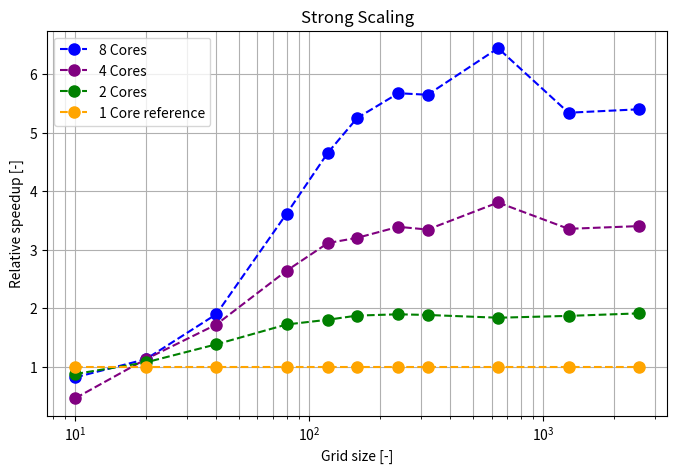

Write the Python code that produced this figure. (Note: this script raises an exception after producing the figure.)
import numpy as np
import matplotlib.pyplot as plt

# grid_sizes = [50, 100, 200, 400, 800, 1600]
# runtimes_16 = [1.0139906406402588, 4.019821643829346, 9.95474910736084, 37.207207918167114, 247.35333466529846, 2054.6111330986023]#, 15661.0]
# runtimes_8 = [0.37127208709716797, 1.326030969619751, 4.8523712158203125, 31.24010705947876, 241.40032076835632, 2073.247344017029]#, 15941.0]
# runtimes_4 = [0.3799583911895752, 1.332439661026001, 6.719934701919556, 44.8723349571228, 381.9476659297943, 3104.8]

# grid_sizes = [10, 20, 40, 80, 120, 160, 240, 320, 800]
# runtimes_16 = [6.779041290283203, 12.498822212219238, 23.17623209953308, 47.404714822769165, 67.85655760765076, 98.27060437202454, 150.00290513038635, 200.77882838249207, 730.7381122112274]
# runtimes_8 = [0.11923980712890625, 0.14372730255126953, 0.31487035751342773, 1.0421226024627686, 2.281271457672119, 3.94570255279541, 10.414150476455688, 22.740732192993164, 295.5821545124054]
# runtimes_4 = [0.05289721488952637, 0.1142423152923584, 0.2848389148712158, 0.8263530731201172, 2.2762508392333984, 3.95065975189209, 10.736685991287231, 24.061909437179565, 392.0569896697998]
# # runtimes_4 = [392.0569896697998, 24.783448696136475, 10.869752645492554, 3.8268392086029053, 1.9854729175567627, 0.8879952430725098, 0.38422060012817383, 0.11449027061462402, 0.05503129959106445][::-1]
# runtimes_2 = [0.05579066276550293, 0.09388446807861328, 0.2580840587615967, 0.9472675323486328, 2.638576030731201, 5.659003496170044, 16.6921808719635, 39.84356498718262, 662.3824572563171]

grid_sizes = [10, 20, 40, 80, 120, 160, 240, 320, 640, 1280]
# runtimes_1 = np.array([5245.4585609436035, 539.9593379497528, 68.29340410232544, 29.119383573532104, 8.83642292022705, 3.857235908508301, 1.3382577896118164, 0.25045204162597656, 0.07312464714050293, 0.02946925163269043])[::-1]
# runtimes_8 = np.array([1073.040122270584, 123.48852014541626, 14.983920574188232, 7.144298791885376, 2.8711507320404053, 1.6053752899169922, 0.882249116897583, 0.3264124393463135, 0.13974738121032715, 0.07031011581420898])[::-1]
# runtimes_4 = np.array([0.047785043716430664, 0.09652447700500488, 0.2727539539337158, 0.8538565635681152, 2.0879569053649902, 3.8614442348480225, 10.129594087600708, 23.91997003555298, 180.03997802734375, 1583.969745874405])
# runtimes_2 = np.array([0.05838775634765625, 0.09331035614013672, 0.2449815273284912, 0.9723560810089111, 2.8370614051818848, 5.996332883834839, 17.881193161010742, 39.222891092300415, 342.64161443710327, 2747.7665143013])

# grid_sizes = [10, 20, 40, 80, 120, 160, 240, 320, 640, 1280, 2560]
# runtimes_1 = np.array([5245.4585609436035, 539.9593379497528, 68.29340410232544, 29.119383573532104, 8.83642292022705, 3.857235908508301, 1.3382577896118164, 0.25045204162597656, 0.07312464714050293, 0.02946925163269043])[::-1]
# runtimes_8 = np.array([0.018592357635498047, 0.03673291206359863, 0.09095096588134766, 0.28411078453063965, 0.6962318420410156, 1.432126760482788, 4.503163814544678, 10.559955358505249, 86.55353617668152, 863.7052867412567, 7068.762294054031])
# runtimes_4 = np.array([0.032782793045043945, 0.03673148155212402, 0.1002497673034668, 0.3889632225036621, 1.0410065650939941, 2.3468754291534424, 7.531053304672241, 17.82519030570984, 146.44744968414307, 1373.698133468628, 11208.580198526382])
# runtimes_2 = np.array([0.05838775634765625, 0.09331035614013672, 0.2449815273284912, 0.9723560810089111, 2.8370614051818848, 5.996332883834839, 17.881193161010742, 39.222891092300415, 342.64161443710327, 2747.7665143013])

grid_sizes = [10, 20, 40, 80, 120, 160, 240, 320, 640, 1280, 2560]
runtimes_8 = np.array([0.018592357635498047, 0.03673291206359863, 0.09095096588134766, 0.28411078453063965, 0.6962318420410156, 1.432126760482788, 4.503163814544678, 10.559955358505249, 86.55353617668152, 863.7052867412567, 7068.762294054031])
runtimes_4 = np.array([0.032782793045043945, 0.03673148155212402, 0.1002497673034668, 0.3889632225036621, 1.0410065650939941, 2.3468754291534424, 7.531053304672241, 17.82519030570984, 146.44744968414307, 1373.698133468628, 11208.580198526382])
runtimes_2 = np.array([0.017388343811035156, 0.03861045837402344, 0.12466835975646973, 0.5960128307342529, 1.796077013015747, 4.006959676742554, 13.45595121383667, 31.597405672073364, 303.06094455718994, 2464.5865709781647, 19935.111971616745])
runtimes_1 = np.array([0.015282392501831055, 0.04157876968383789, 0.17270183563232422, 1.027972936630249, 3.2423171997070312, 7.51666784286499, 25.540014028549194, 59.6126389503479, 557.4289293289185, 4611.060019731522, 38150.17436861992])


_index = -1
C_loglog_3 = runtimes_4[_index] / (grid_sizes[_index])**3  # reference line for 2nd order convergence
C_loglog_4 = runtimes_8[_index] / (grid_sizes[_index])**4  # reference line for 2nd order convergence
C_loglog_1 = runtimes_1[0] / (grid_sizes[0])  # reference line for 2nd order convergence


# plt.figure(figsize=(8, 5))
# plt.loglog(grid_sizes, runtimes_8, '--o', markersize=8,label="8 Cores", color="blue")
# plt.loglog(grid_sizes, runtimes_4, '--o', markersize=8,label="4 Cores", color="purple")
# plt.loglog(grid_sizes, runtimes_2, '--o', markersize=8,label="2 Cores", color="green")
# plt.loglog(grid_sizes, runtimes_1, '--o', markersize=8,label="1 Core", color="orange")

# plt.loglog(grid_sizes, C_loglog_1 * np.array(grid_sizes), "--", label="Slope = 1", alpha=0.5, color="black")
# plt.loglog(grid_sizes, C_loglog_3 * np.array(grid_sizes)**3, label="Slope = 3", alpha=0.5, color="black")
# # plt.loglog(grid_sizes, C_loglog_4 * np.array(grid_sizes)**4, ":", label="Slope = 4", alpha=0.5, color="black")

# plt.ylabel("Compute Time [s]")
# plt.xlabel("Grid size [-]")
# plt.legend()
# plt.grid(True, which="both")
# plt.savefig(f"/home/<user>/FEM_reference/scaling_fenicsx_for_conv_1_8_strong_final", dpi=600)

# plt.show()


plt.figure(figsize=(8, 5))
plt.semilogx(grid_sizes, runtimes_1/runtimes_8, '--o', markersize=8,label="8 Cores", color="blue")
plt.semilogx(grid_sizes, runtimes_1/runtimes_4, '--o', markersize=8,label="4 Cores", color="purple")
plt.semilogx(grid_sizes, runtimes_1/runtimes_2, '--o', markersize=8,label="2 Cores", color="green")
plt.semilogx(grid_sizes, runtimes_1/runtimes_1, '--o', markersize=8,label="1 Core reference", color="orange")

# plt.loglog(grid_sizes, C_loglog_1 * np.array(grid_sizes), "--", label="Slope = 1", alpha=0.5, color="black")
# plt.loglog(grid_sizes, C_loglog_3 * np.array(grid_sizes)**3, label="Slope = 3", alpha=0.5, color="black")
# plt.loglog(grid_sizes, C_loglog_4 * np.array(grid_sizes)**4, ":", label="Slope = 4", alpha=0.5, color="black")

plt.ylabel("Relative speedup [-]")
plt.xlabel("Grid size [-]")
plt.title("Strong Scaling")
plt.legend()
plt.grid(True, which="both")
plt.savefig(f"/home/<user>/FEM_reference/scaling_fenicsx_for_conv_1_8_strong_final", dpi=600)

plt.show()
plt.close()

runtimes_8 = [10.534351348876953, 87.90579390525818, 856.9799156188965]
# runtimes at 1 with grid size half as big as runtime 8
runtimes_4 = [9.59804391860962, 72.46065735816956, 685.5793178081512]
runtimes_2 = [7.914881467819214, 63.189791202545166, 604.4840333461761]
runtimes_1 = [7.478263854980469, 59.739352226257324, 562.0295383930206]
grid_per_cores_1 = [160, 320, 640]
np.array([int(gs*4**(1/3)) for gs in [160, 320, 640]])

cores = [1, 2, 4, 8]

plt.figure(figsize=(8, 5))

for runtime_1_, runtime_2_, runtime_4_, runtime_8_, grid_per_core_ in zip(runtimes_1, runtimes_2, runtimes_4, runtimes_8, grid_per_cores_1):
    plt.plot(cores, runtime_1_ / np.array([runtime_1_, runtime_2_, runtime_4_, runtime_8_]), '--o', markersize=8,label=f"Grid size: {grid_per_core_}")

plt.ylabel("Efficiency [-]")
plt.xlabel("No. of cores [-]")
plt.title("Weak Scaling")
plt.legend()
plt.grid(True, which="both")
plt.savefig(f"/home/<user>/FEM_reference/scaling_fenicsx_for_conv_1_8_weak_final", dpi=600)

plt.show()
plt.close()
